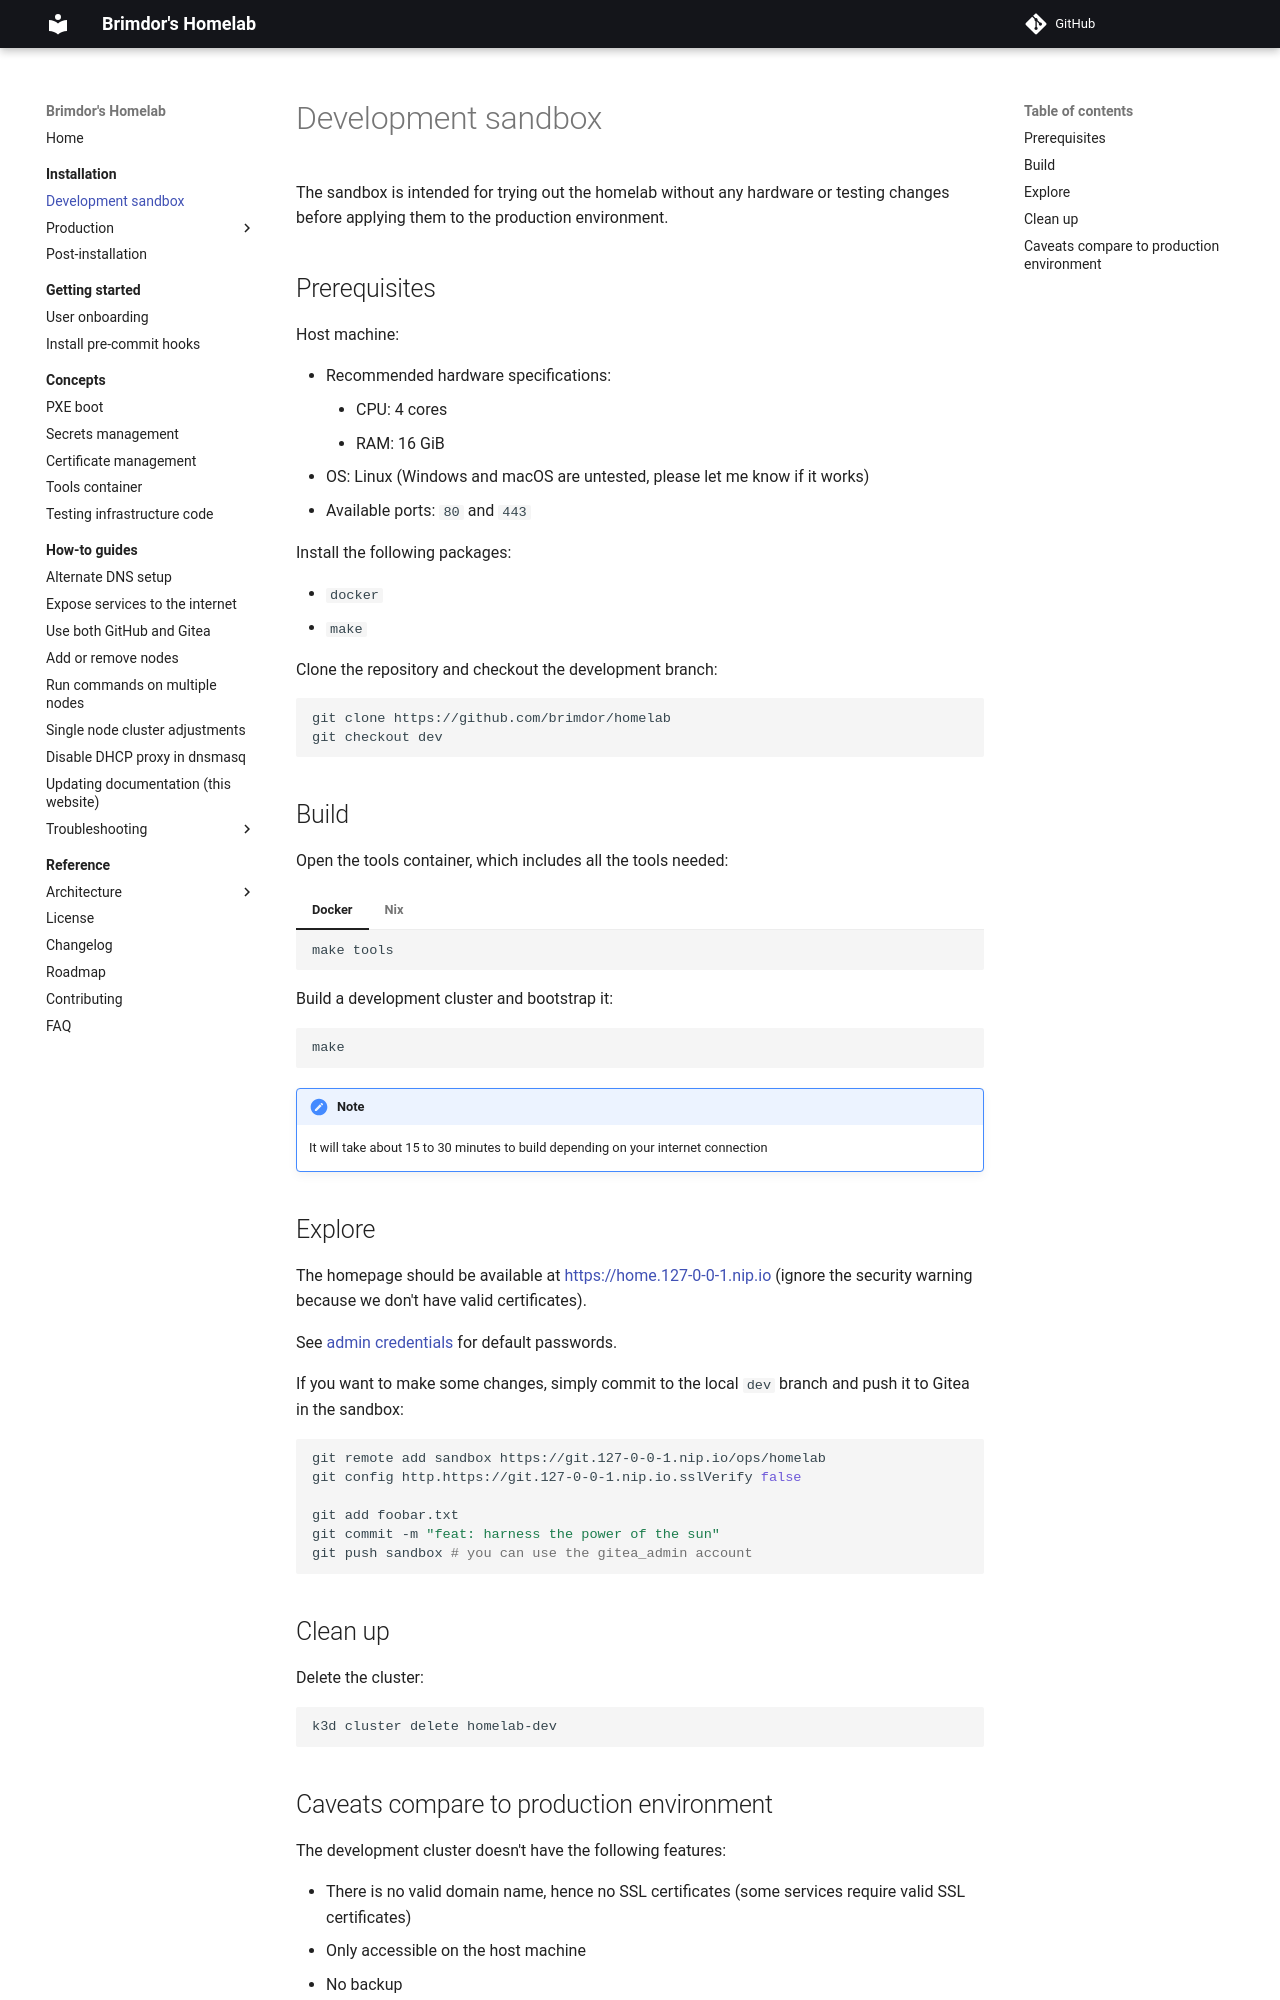

repository: brimdor/homelab-docs · page: installation/sandbox/index.html · generator: mkdocs

# Development sandbox

The sandbox is intended for trying out the homelab without any hardware or testing changes before applying them to the production environment.

## Prerequisites

Host machine:

- Recommended hardware specifications:
    - CPU: 4 cores
    - RAM: 16 GiB
- OS: Linux (Windows and macOS are untested, please let me know if it works)
- Available ports: `80` and `443`

Install the following packages:

- `docker`
- `make`

Clone the repository and checkout the development branch:

```sh
git clone https://github.com/brimdor/homelab
git checkout dev
```

## Build

Open the tools container, which includes all the tools needed:

=== "Docker"

    ```sh
    make tools
    ```

=== "Nix"

    ```sh
    nix-shell
    ```

Build a development cluster and bootstrap it:

```
make
```

!!! note

    It will take about 15 to 30 minutes to build depending on your internet connection

## Explore

The homepage should be available at <https://home.127-0-0-1.nip.io> (ignore the security warning because we don't have valid certificates).

See [admin credentials](../post-installation/#admin-credentials) for default passwords.

If you want to make some changes, simply commit to the local `dev` branch and push it to Gitea in the sandbox:

```sh
git remote add sandbox https://git.127-0-0-1.nip.io/ops/homelab
git config http.https://git.127-0-0-1.nip.io.sslVerify false

git add foobar.txt
git commit -m "feat: harness the power of the sun"
git push sandbox # you can use the gitea_admin account
```

## Clean up

Delete the cluster:

```sh
k3d cluster delete homelab-dev
```
